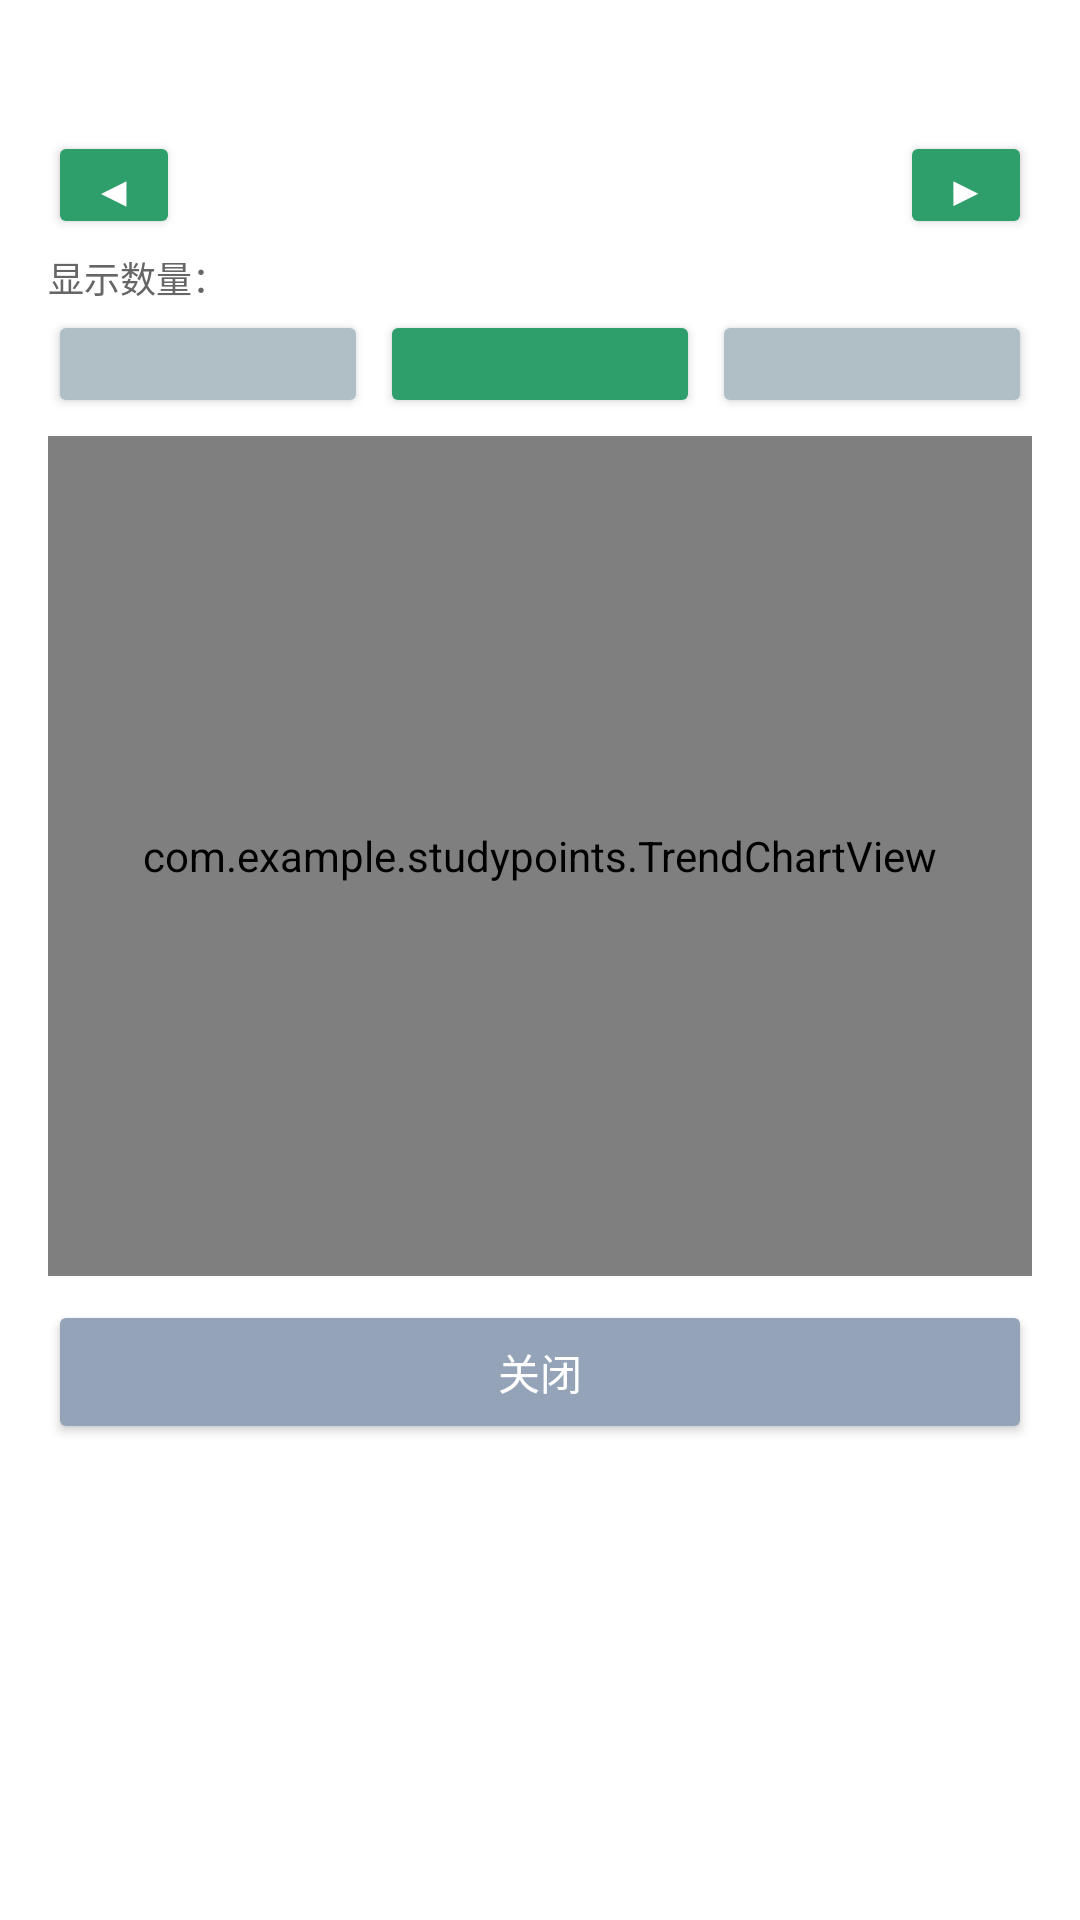

Here is an Android app screen rendered from its layout file. Give the layout XML and the strings, colors and styles it references.
<!-- AndroidManifest.xml: application theme AppTheme -->
<!-- res/layout/dialog_trend.xml -->
<?xml version="1.0" encoding="utf-8"?>
<LinearLayout xmlns:android="http://schemas.android.com/apk/res/android"
    android:layout_width="match_parent"
    android:layout_height="wrap_content"
    android:orientation="vertical"
    android:background="#FFFFFF"
    android:padding="16dp">

    <TextView
        android:id="@+id/tvTrendTitle"
        android:layout_width="match_parent"
        android:layout_height="wrap_content"
        android:textColor="@color/text_dark"
        android:textSize="16sp"
        android:textStyle="bold" />

    
    <LinearLayout
        android:layout_width="match_parent"
        android:layout_height="wrap_content"
        android:layout_marginTop="6dp"
        android:gravity="center_vertical">

        <Button
            android:id="@+id/btnTrendPrev"
            android:layout_width="44dp"
            android:layout_height="36dp"
            android:backgroundTint="@color/teal"
            android:text="◀"
            android:textColor="#FFFFFF" />

        <TextView
            android:id="@+id/tvTrendRange"
            android:layout_width="0dp"
            android:layout_height="wrap_content"
            android:layout_weight="1"
            android:gravity="center"
            android:textColor="@color/text_gray"
            android:textSize="12sp" />

        <Button
            android:id="@+id/btnTrendNext"
            android:layout_width="44dp"
            android:layout_height="36dp"
            android:backgroundTint="@color/teal"
            android:text="▶"
            android:textColor="#FFFFFF" />
    </LinearLayout>

    <TextView
        android:layout_width="wrap_content"
        android:layout_height="wrap_content"
        android:layout_marginTop="4dp"
        android:text="显示数量："
        android:textColor="@color/text_gray"
        android:textSize="12sp" />

    <LinearLayout
        android:layout_width="match_parent"
        android:layout_height="wrap_content"
        android:layout_marginTop="2dp">

        <Button
            android:id="@+id/btnRange1"
            android:layout_width="0dp"
            android:layout_height="36dp"
            android:layout_weight="1"
            android:backgroundTint="#B0BEC5"
            android:text=""
            android:textColor="#FFFFFF"
            android:textSize="11sp" />

        <Button
            android:id="@+id/btnRange2"
            android:layout_width="0dp"
            android:layout_height="36dp"
            android:layout_marginStart="4dp"
            android:layout_weight="1"
            android:backgroundTint="#2E9E6B"
            android:text=""
            android:textColor="#FFFFFF"
            android:textSize="11sp" />

        <Button
            android:id="@+id/btnRange3"
            android:layout_width="0dp"
            android:layout_height="36dp"
            android:layout_marginStart="4dp"
            android:layout_weight="1"
            android:backgroundTint="#B0BEC5"
            android:text=""
            android:textColor="#FFFFFF"
            android:textSize="11sp" />
    </LinearLayout>

    <com.example.studypoints.TrendChartView
        android:id="@+id/trendChart"
        android:layout_width="match_parent"
        android:layout_height="280dp"
        android:layout_marginTop="6dp" />

    <Button
        android:id="@+id/btnCloseTrend"
        android:layout_width="match_parent"
        android:layout_height="wrap_content"
        android:layout_marginTop="8dp"
        android:backgroundTint="#94A3B8"
        android:text="关闭"
        android:textColor="#FFFFFF" />
</LinearLayout>
<!-- resources referenced by this layout -->
<resources>
  <color name="teal">#2E9E6B</color>
  <color name="text_dark">#2B2B2B</color>
  <color name="text_gray">#666666</color>
  <style name="AppTheme" parent="android:Theme.Material.Light.NoActionBar">
          <item name="android:colorPrimary">@color/teal</item>
          <item name="android:colorPrimaryDark">@color/teal_dark</item>
          <item name="android:colorAccent">@color/teal</item>
          <item name="android:statusBarColor">@color/teal</item>
      </style>
  <color name="teal_dark">#257F56</color>
</resources>
